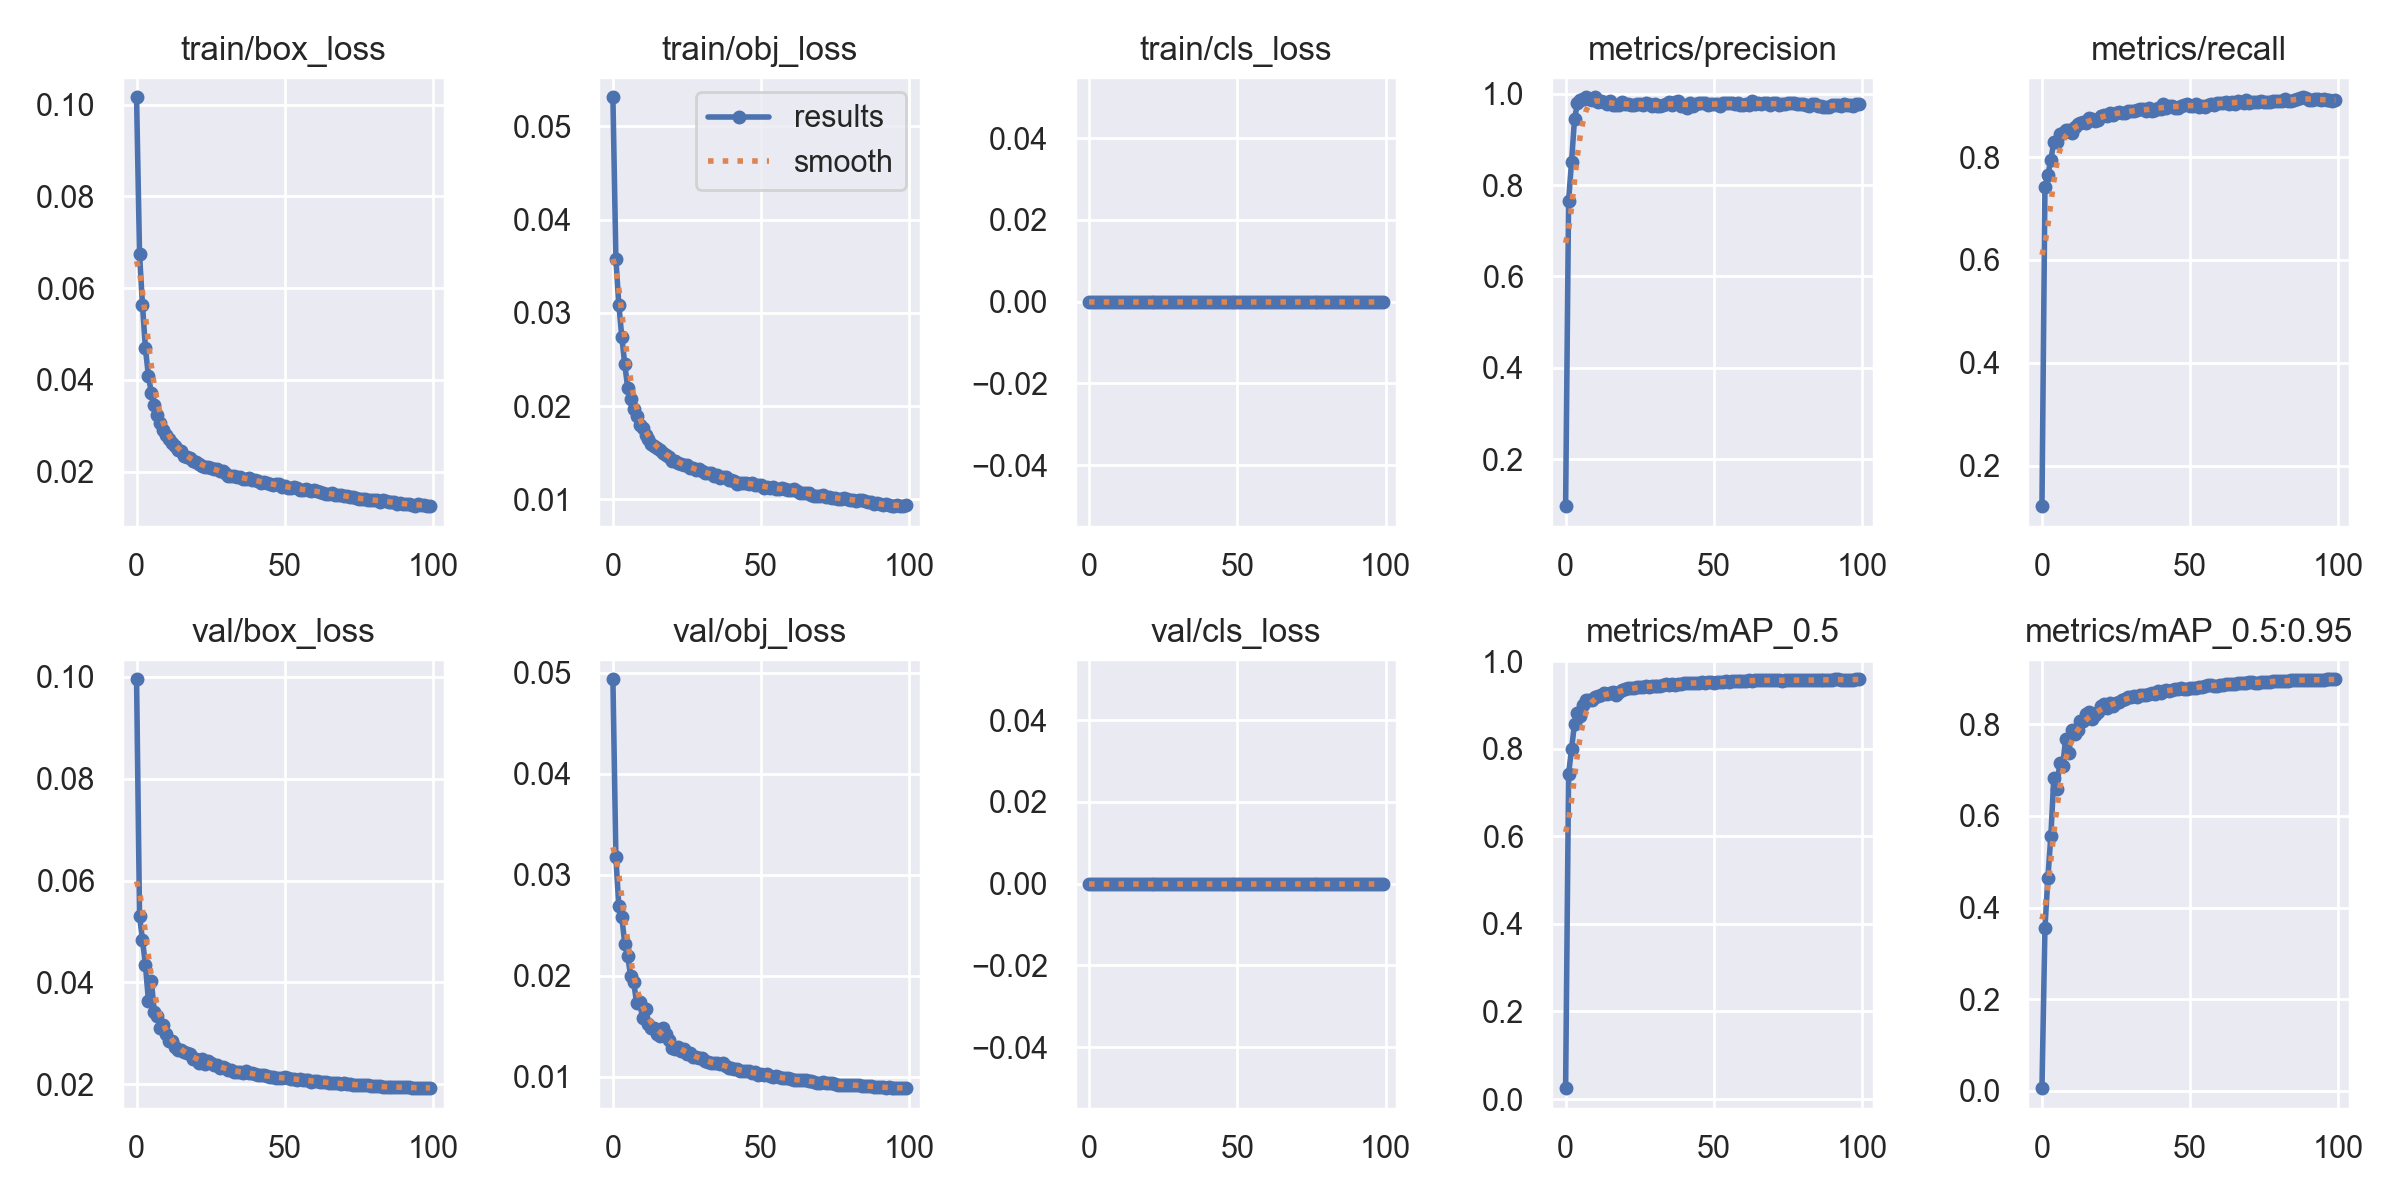

The file beside this chart, header and first rows:
epoch, train/box_loss, train/obj_loss, train/cls_loss, metrics/precision, metrics/recall, metrics/mAP_0.5, metrics/mAP_0.5:0.95, val/box_loss, val/obj_loss, val/cls_loss, x/lr0, x/lr1, x/lr2
0, 0.1016, 0.05313, 0, 0.09756, 0.121, 0.02487, 0.006168, 0.0995, 0.04933, 0, 0.07006, 0.003327, 0.003327
1, 0.06744, 0.03579, 0, 0.7651, 0.7413, 0.7416, 0.3544, 0.05309, 0.03171, 0, 0.04, 0.0066, 0.0066
2, 0.05629, 0.03087, 0, 0.8505, 0.7652, 0.7989, 0.4644, 0.04833, 0.02689, 0, 0.00988, 0.009813, 0.009813
3, 0.04684, 0.02742, 0, 0.9443, 0.7953, 0.8567, 0.5562, 0.04344, 0.02578, 0, 0.00973, 0.00973, 0.00973
4, 0.04082, 0.02449, 0, 0.9787, 0.8292, 0.8823, 0.6832, 0.03645, 0.02316, 0, 0.00973, 0.00973, 0.00973
5, 0.0371, 0.02194, 0, 0.9855, 0.8297, 0.8754, 0.6584, 0.04026, 0.02191, 0, 0.00964, 0.00964, 0.00964
6, 0.03449, 0.02073, 0, 0.9884, 0.846, 0.9002, 0.715, 0.03416, 0.01996, 0, 0.00955, 0.00955, 0.00955
7, 0.03235, 0.01966, 0, 0.9919, 0.8464, 0.9102, 0.7094, 0.03349, 0.01943, 0, 0.00946, 0.00946, 0.00946
8, 0.0307, 0.01892, 0, 0.9892, 0.8523, 0.9115, 0.7684, 0.03116, 0.01727, 0, 0.00937, 0.00937, 0.00937
9, 0.0291, 0.01792, 0, 0.9853, 0.8535, 0.9114, 0.7365, 0.03172, 0.01742, 0, 0.00928, 0.00928, 0.00928
10, 0.02797, 0.0176, 0, 0.9919, 0.847, 0.9176, 0.7864, 0.02993, 0.01586, 0, 0.00919, 0.00919, 0.00919
11, 0.0271, 0.01685, 0, 0.9818, 0.8584, 0.9194, 0.7782, 0.0285, 0.01671, 0, 0.0091, 0.0091, 0.0091
12, 0.02619, 0.01651, 0, 0.983, 0.865, 0.9233, 0.7876, 0.02856, 0.01527, 0, 0.00901, 0.00901, 0.00901
13, 0.02551, 0.01597, 0, 0.9822, 0.8662, 0.9263, 0.8066, 0.02741, 0.0148, 0, 0.00892, 0.00892, 0.00892
14, 0.02469, 0.01574, 0, 0.9782, 0.869, 0.9247, 0.8062, 0.02672, 0.01487, 0, 0.00883, 0.00883, 0.00883
15, 0.02447, 0.01547, 0, 0.9848, 0.8658, 0.9272, 0.8214, 0.02669, 0.01423, 0, 0.00874, 0.00874, 0.00874
16, 0.02341, 0.01527, 0, 0.9751, 0.876, 0.9301, 0.8264, 0.02638, 0.01405, 0, 0.00865, 0.00865, 0.00865
17, 0.02321, 0.01501, 0, 0.9748, 0.8743, 0.9215, 0.8103, 0.02617, 0.01483, 0, 0.00856, 0.00856, 0.00856
18, 0.02292, 0.01477, 0, 0.9745, 0.8703, 0.9282, 0.8203, 0.02591, 0.01421, 0, 0.00847, 0.00847, 0.00847
19, 0.02235, 0.01456, 0, 0.9809, 0.8723, 0.9341, 0.8271, 0.02498, 0.01361, 0, 0.00838, 0.00838, 0.00838
20, 0.02206, 0.01412, 0, 0.9769, 0.8808, 0.936, 0.839, 0.02504, 0.01286, 0, 0.00829, 0.00829, 0.00829
21, 0.02169, 0.01412, 0, 0.9782, 0.8811, 0.938, 0.8439, 0.02427, 0.0128, 0, 0.0082, 0.0082, 0.0082
22, 0.02133, 0.01393, 0, 0.9753, 0.881, 0.9374, 0.8352, 0.02494, 0.01296, 0, 0.00811, 0.00811, 0.00811
23, 0.02101, 0.0138, 0, 0.9759, 0.8861, 0.9387, 0.8465, 0.02392, 0.01259, 0, 0.00802, 0.00802, 0.00802
24, 0.02107, 0.01367, 0, 0.9778, 0.8828, 0.9397, 0.8385, 0.02455, 0.01276, 0, 0.00793, 0.00793, 0.00793
25, 0.02085, 0.01368, 0, 0.9781, 0.8867, 0.941, 0.8454, 0.02412, 0.01231, 0, 0.00784, 0.00784, 0.00784
26, 0.02047, 0.01338, 0, 0.974, 0.8871, 0.9413, 0.8483, 0.02376, 0.01238, 0, 0.00775, 0.00775, 0.00775
27, 0.02047, 0.01332, 0, 0.9794, 0.8857, 0.9424, 0.8518, 0.02383, 0.01197, 0, 0.00766, 0.00766, 0.00766
28, 0.02017, 0.01315, 0, 0.9779, 0.8855, 0.9413, 0.8557, 0.02328, 0.01196, 0, 0.00757, 0.00757, 0.00757
29, 0.02005, 0.01321, 0, 0.9731, 0.8899, 0.9423, 0.8593, 0.02334, 0.01183, 0, 0.00748, 0.00748, 0.00748
30, 0.01961, 0.01298, 0, 0.9766, 0.8902, 0.9429, 0.859, 0.02322, 0.01185, 0, 0.00739, 0.00739, 0.00739
31, 0.01913, 0.01277, 0, 0.9729, 0.8897, 0.9438, 0.862, 0.02286, 0.01155, 0, 0.0073, 0.0073, 0.0073
32, 0.01911, 0.01282, 0, 0.9726, 0.8924, 0.9429, 0.859, 0.02277, 0.01144, 0, 0.00721, 0.00721, 0.00721
33, 0.01913, 0.01283, 0, 0.9743, 0.8937, 0.9452, 0.8634, 0.02238, 0.01137, 0, 0.00712, 0.00712, 0.00712
34, 0.01884, 0.01254, 0, 0.9764, 0.893, 0.9468, 0.8631, 0.0224, 0.01134, 0, 0.00703, 0.00703, 0.00703
35, 0.0189, 0.01257, 0, 0.9809, 0.89, 0.9455, 0.8635, 0.02249, 0.01136, 0, 0.00694, 0.00694, 0.00694
36, 0.01835, 0.01231, 0, 0.976, 0.8951, 0.9477, 0.8664, 0.02226, 0.01128, 0, 0.00685, 0.00685, 0.00685
37, 0.0185, 0.01243, 0, 0.9806, 0.8896, 0.9445, 0.8667, 0.02257, 0.01134, 0, 0.00676, 0.00676, 0.00676
38, 0.01857, 0.01238, 0, 0.984, 0.8924, 0.9469, 0.8662, 0.02225, 0.01107, 0, 0.00667, 0.00667, 0.00667
39, 0.01815, 0.0121, 0, 0.9731, 0.8965, 0.948, 0.872, 0.02219, 0.01085, 0, 0.00658, 0.00658, 0.00658
40, 0.01815, 0.0121, 0, 0.9756, 0.8941, 0.9488, 0.8688, 0.02203, 0.01087, 0, 0.00649, 0.00649, 0.00649
41, 0.018, 0.012, 0, 0.9686, 0.904, 0.9504, 0.8712, 0.02179, 0.01074, 0, 0.0064, 0.0064, 0.0064
42, 0.01762, 0.01169, 0, 0.9785, 0.8947, 0.949, 0.8742, 0.02175, 0.01075, 0, 0.00631, 0.00631, 0.00631
43, 0.01776, 0.0118, 0, 0.9737, 0.9, 0.9496, 0.8729, 0.02185, 0.01059, 0, 0.00622, 0.00622, 0.00622
44, 0.01756, 0.0118, 0, 0.9763, 0.899, 0.9491, 0.874, 0.02171, 0.0106, 0, 0.00613, 0.00613, 0.00613
45, 0.01725, 0.01175, 0, 0.9798, 0.8952, 0.9505, 0.8767, 0.0215, 0.01057, 0, 0.00604, 0.00604, 0.00604
46, 0.0171, 0.01166, 0, 0.9805, 0.8964, 0.9519, 0.8769, 0.02141, 0.01054, 0, 0.00595, 0.00595, 0.00595
47, 0.01731, 0.0118, 0, 0.9787, 0.9003, 0.9509, 0.8787, 0.02132, 0.01041, 0, 0.00586, 0.00586, 0.00586
48, 0.01723, 0.01154, 0, 0.9754, 0.9024, 0.9522, 0.8774, 0.02129, 0.01043, 0, 0.00577, 0.00577, 0.00577
49, 0.01674, 0.0115, 0, 0.977, 0.9027, 0.952, 0.8766, 0.02131, 0.01019, 0, 0.00568, 0.00568, 0.00568
50, 0.01689, 0.01158, 0, 0.9761, 0.9002, 0.9508, 0.878, 0.02136, 0.0103, 0, 0.00559, 0.00559, 0.00559
51, 0.01649, 0.01119, 0, 0.9765, 0.8993, 0.9519, 0.8788, 0.02121, 0.01021, 0, 0.0055, 0.0055, 0.0055
52, 0.01649, 0.01131, 0, 0.9738, 0.9034, 0.9515, 0.8786, 0.02114, 0.01027, 0, 0.00541, 0.00541, 0.00541
53, 0.0166, 0.01119, 0, 0.9787, 0.8977, 0.952, 0.8802, 0.02112, 0.01011, 0, 0.00532, 0.00532, 0.00532
54, 0.0164, 0.01132, 0, 0.9786, 0.9001, 0.9538, 0.8818, 0.02095, 0.009998, 0, 0.00523, 0.00523, 0.00523
55, 0.0159, 0.01109, 0, 0.9792, 0.8982, 0.9533, 0.8824, 0.02099, 0.01007, 0, 0.00514, 0.00514, 0.00514
56, 0.01607, 0.01114, 0, 0.9792, 0.9018, 0.9542, 0.8842, 0.02077, 0.009976, 0, 0.00505, 0.00505, 0.00505
57, 0.01618, 0.01118, 0, 0.9783, 0.9032, 0.9547, 0.8842, 0.02084, 0.009849, 0, 0.00496, 0.00496, 0.00496
58, 0.01591, 0.01106, 0, 0.9795, 0.9022, 0.9542, 0.8836, 0.02082, 0.009872, 0, 0.00487, 0.00487, 0.00487
59, 0.01582, 0.01095, 0, 0.976, 0.9059, 0.9543, 0.8841, 0.02051, 0.009875, 0, 0.00478, 0.00478, 0.00478
... 40 more rows
